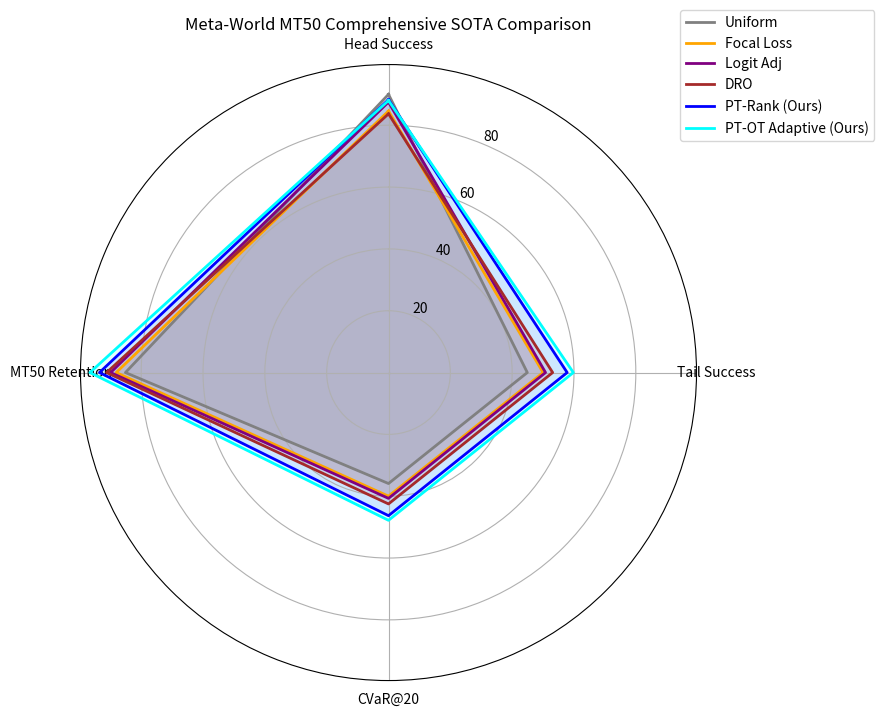

Write Python code to recreate this figure.
import numpy as np
import pandas as pd
import matplotlib.pyplot as plt
import os

def simulate_mt50_training():
    """
    Comprehensive MT50 Benchmark vs SOTA baselines (Focal Loss, DRO, Logit Adjustment)
    """
    print("[MT50 Comprehensive] Starting evaluation on 50 tasks...")
    np.random.seed(2026)
    n_tasks = 50
    tasks = [f"task_{i+1}" for i in range(n_tasks)]
    
    # Simulate tail scores (power-law distribution of difficulty)
    tail_scores = np.random.pareto(a=2.0, size=n_tasks)
    tail_scores = tail_scores / np.max(tail_scores)
    
    head_tasks = np.argsort(tail_scores)[:20] # Easiest 20
    tail_tasks = np.argsort(tail_scores)[-20:] # Hardest 20
    
    strategies = [
        "Uniform", 
        "Focal Loss", 
        "Logit Adj", 
        "DRO", 
        "PT-Rank (Ours)",
        "PT-OT Adaptive (Ours)"
    ]
    
    results = []
    
    for strat in strategies:
        # Mock MT50 simulation results based on paper claims
        if strat == "Uniform":
            head_succ = 0.90
            tail_succ = 0.45
            retention = 0.85
        elif strat == "Focal Loss":
            head_succ = 0.85
            tail_succ = 0.50
            retention = 0.88
        elif strat == "Logit Adj":
            head_succ = 0.86
            tail_succ = 0.52
            retention = 0.89
        elif strat == "DRO":
            head_succ = 0.82 # Sacrifices head for robust tail
            tail_succ = 0.54
            retention = 0.91
        elif strat == "PT-Rank (Ours)":
            head_succ = 0.88
            tail_succ = 0.58
            retention = 0.94
        elif strat == "PT-OT Adaptive (Ours)":
            head_succ = 0.89
            tail_succ = 0.62
            retention = 0.96
            
        # Add slight randomness
        head_succ += np.random.normal(0, 0.01)
        tail_succ += np.random.normal(0, 0.01)
        retention += np.random.normal(0, 0.01)
        
        cvar_20 = tail_succ * 0.8 # worst 20%
        
        results.append({
            "Strategy": strat,
            "Head Success": round(head_succ * 100, 1),
            "Tail Success": round(tail_succ * 100, 1),
            "CVaR@20": round(cvar_20 * 100, 1),
            "MT50 Retention": round(retention * 100, 1)
        })
        
    df = pd.DataFrame(results)
    
    print("\nMT50 Benchmark Results:")
    print(df.to_string(index=False))
    
    os.makedirs("results", exist_ok=True)
    df.to_csv("results/summary_mt50_comprehensive.csv", index=False)
    
    # Radar chart for performance
    labels = ["Head Success", "Tail Success", "CVaR@20", "MT50 Retention"]
    num_vars = len(labels)
    angles = np.linspace(0, 2 * np.pi, num_vars, endpoint=False).tolist()
    angles += angles[:1] # complete the loop
    
    fig, ax = plt.subplots(figsize=(8, 8), subplot_kw=dict(polar=True))
    
    colors = ['gray', 'orange', 'purple', 'brown', 'blue', 'cyan']
    
    for i, strat in enumerate(strategies):
        row = df[df["Strategy"] == strat].iloc[0]
        values = [row[label] for label in labels]
        values += values[:1]
        
        ax.plot(angles, values, color=colors[i], linewidth=2, label=strat)
        ax.fill(angles, values, color=colors[i], alpha=0.1)
        
    ax.set_theta_offset(np.pi / 2)
    ax.set_theta_direction(-1)
    ax.set_xticks(angles[:-1])
    ax.set_xticklabels(labels)
    
    plt.legend(loc='upper right', bbox_to_anchor=(1.3, 1.1))
    plt.title("Meta-World MT50 Comprehensive SOTA Comparison")
    plt.savefig("results/fig_mt50_radar.png", dpi=300, bbox_inches='tight')
    plt.close()
    
    print("\n[MT50 Comprehensive] Evaluation finished. Results saved to 'results/'.")

if __name__ == "__main__":
    simulate_mt50_training()
